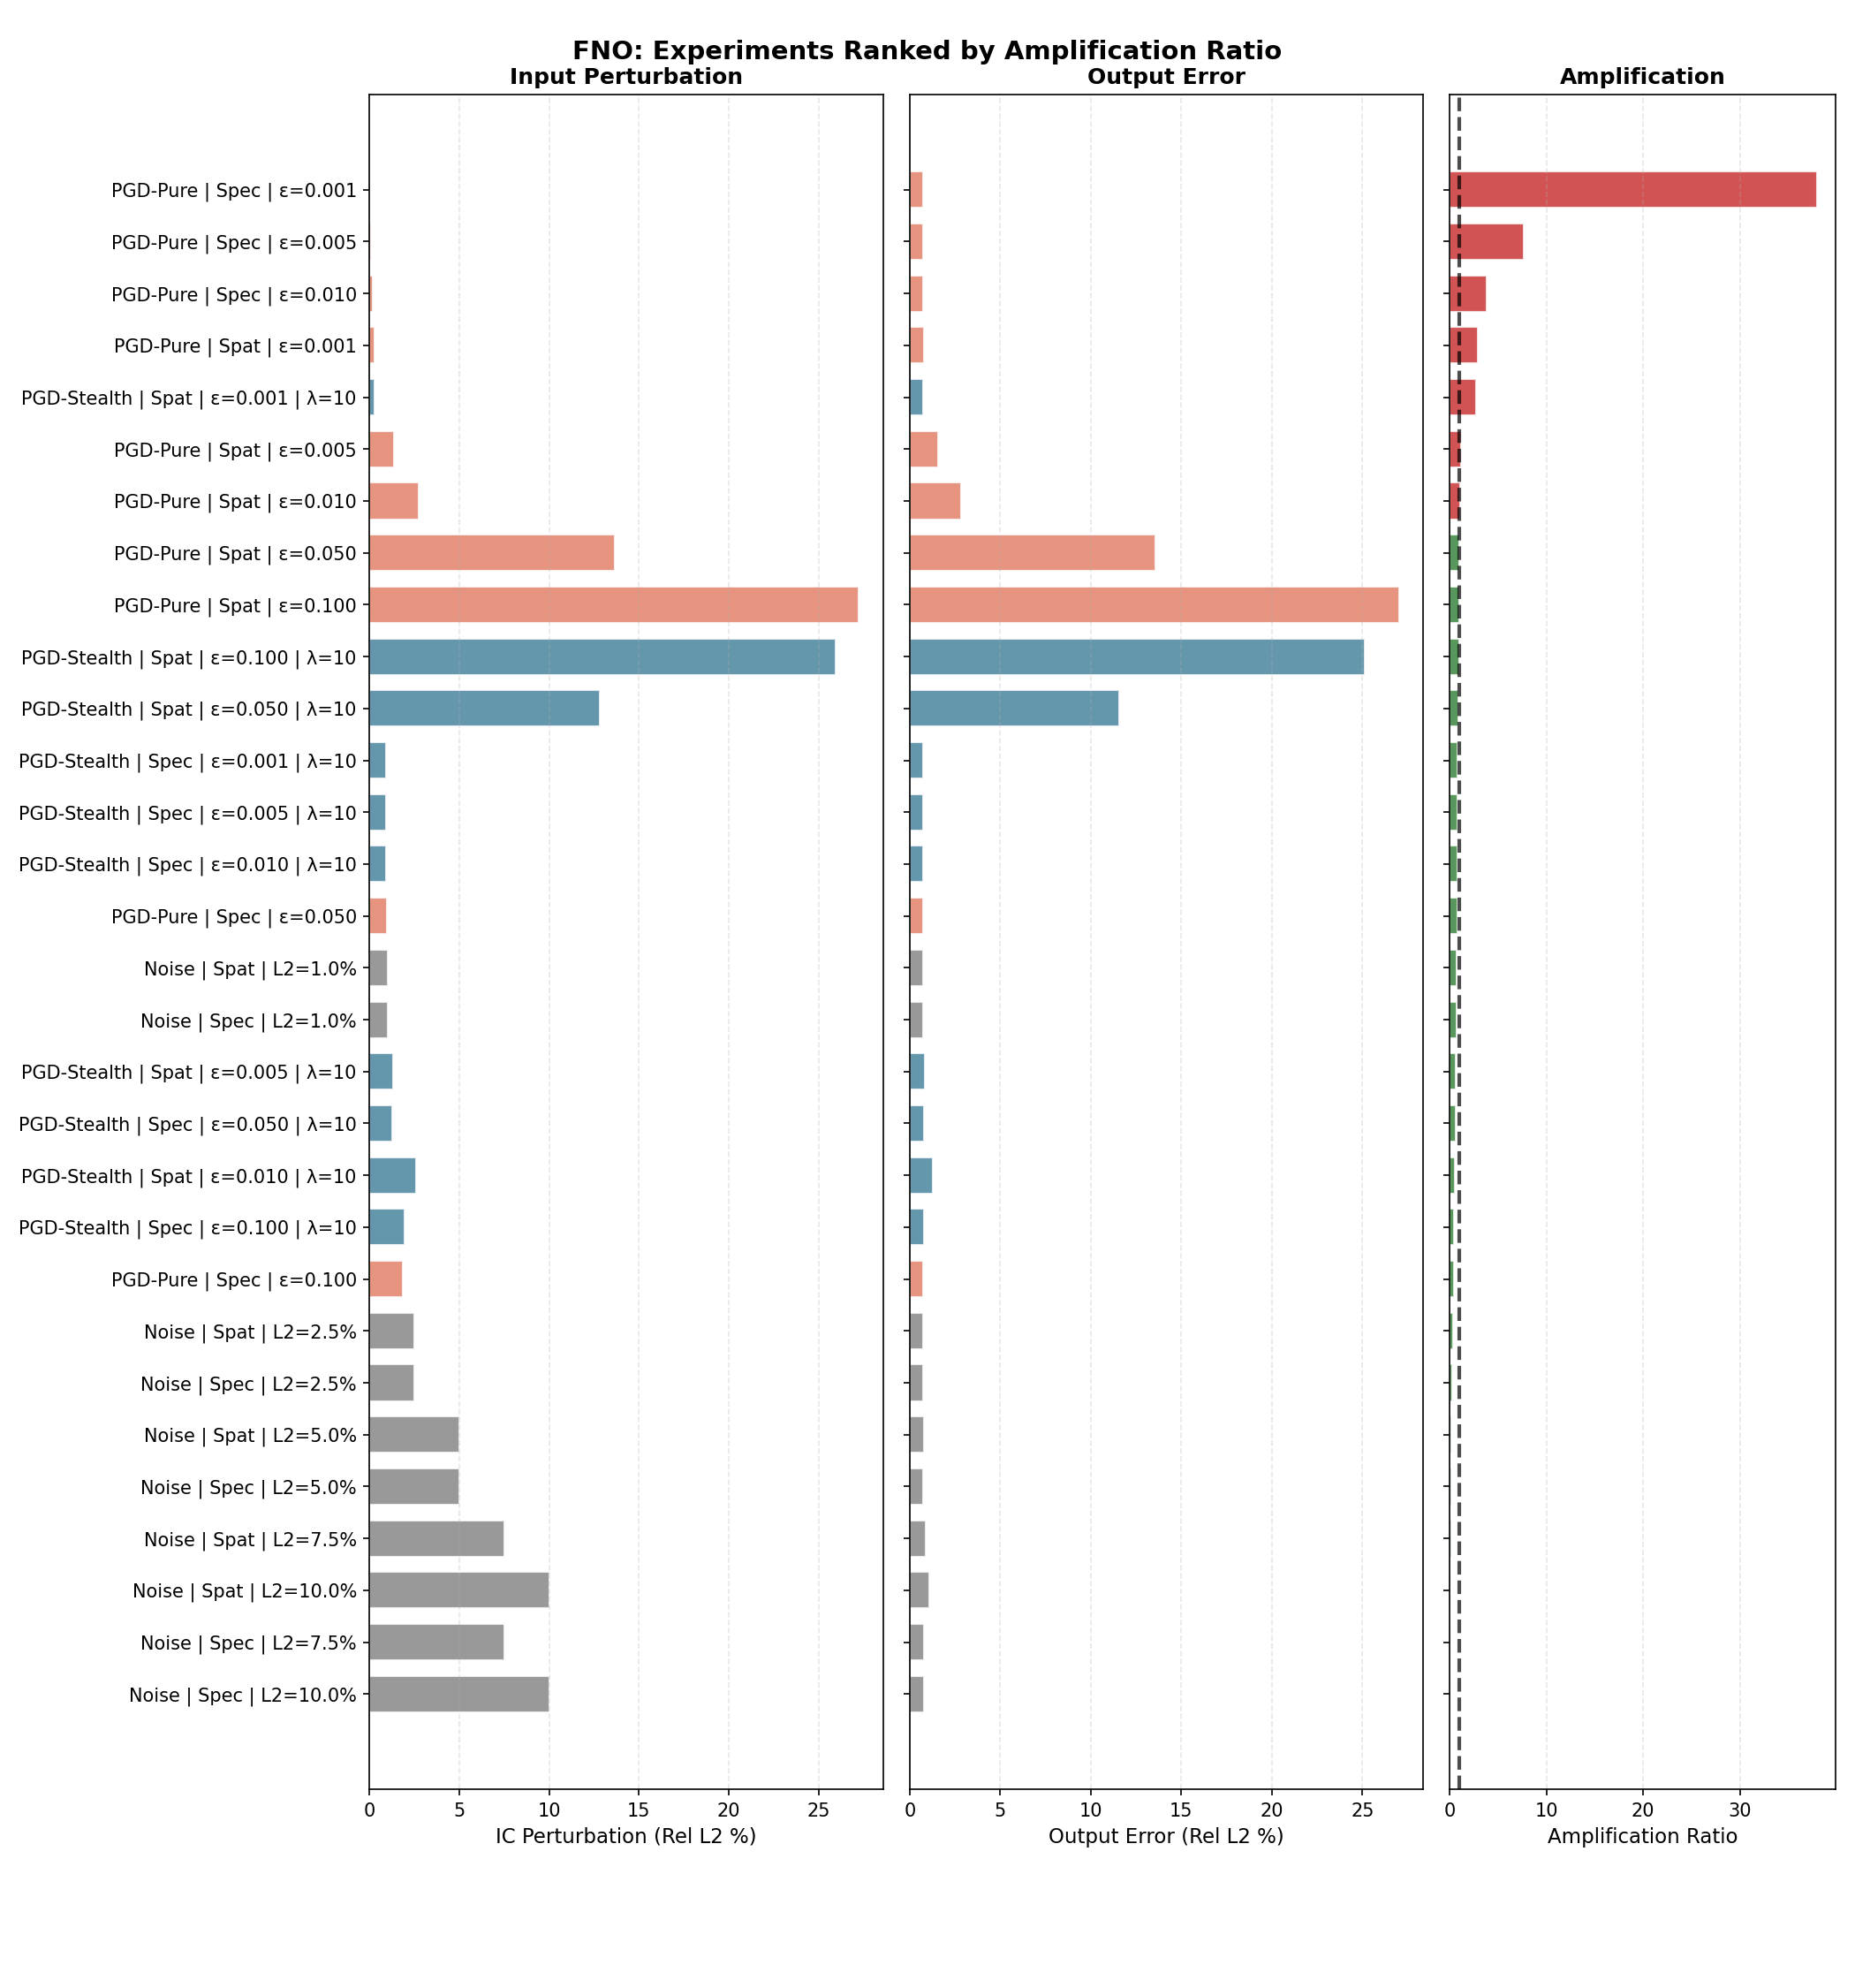

The data file committed next to this chart (first rows):
Label, Category, Domain, Epsilon, Lambda_PDE, IC_Pert_Rel, Adv_L2, Amp_Ratio
Noise | Spec | L2=10.0%, Noise, Spectral, , 0.0, 0.1, 0.008064, 0.08064
Noise | Spec | L2=7.5%, Noise, Spectral, , 0.0, 0.075, 0.007707, 0.1028
Noise | Spat | L2=10.0%, Noise, Spatial, , 0.0, 0.1, 0.01064, 0.1064
Noise | Spat | L2=7.5%, Noise, Spatial, , 0.0, 0.075, 0.009085, 0.1211
Noise | Spec | L2=5.0%, Noise, Spectral, , 0.0, 0.05, 0.007414, 0.1483
Noise | Spat | L2=5.0%, Noise, Spatial, , 0.0, 0.05, 0.008103, 0.1621
Noise | Spec | L2=2.5%, Noise, Spectral, , 0.0, 0.025, 0.007277, 0.2911
Noise | Spat | L2=2.5%, Noise, Spatial, , 0.0, 0.025, 0.007465, 0.2986
PGD-Pure | Spec | ε=0.100, PGD-Pure, Spectral, 0.1, 0.0, 0.01866, 0.007473, 0.4006
PGD-Stealth | Spec | ε=0.100 | λ=10, PGD-Stealth, Spectral, 0.1, 10.0, 0.01927, 0.007784, 0.4039
PGD-Stealth | Spat | ε=0.010 | λ=10, PGD-Stealth, Spatial, 0.01, 10.0, 0.02581, 0.01259, 0.488
PGD-Stealth | Spec | ε=0.050 | λ=10, PGD-Stealth, Spectral, 0.05, 10.0, 0.01255, 0.007646, 0.6092
PGD-Stealth | Spat | ε=0.005 | λ=10, PGD-Stealth, Spatial, 0.005, 10.0, 0.01319, 0.008499, 0.6444
Noise | Spec | L2=1.0%, Noise, Spectral, , 0.0, 0.01, 0.007224, 0.7224
Noise | Spat | L2=1.0%, Noise, Spatial, , 0.0, 0.01, 0.007227, 0.7227
PGD-Pure | Spec | ε=0.050, PGD-Pure, Spectral, 0.05, 0.0, 0.009374, 0.007287, 0.7775
PGD-Stealth | Spec | ε=0.010 | λ=10, PGD-Stealth, Spectral, 0.01, 10.0, 0.009246, 0.007584, 0.8202
PGD-Stealth | Spec | ε=0.005 | λ=10, PGD-Stealth, Spectral, 0.005, 10.0, 0.009145, 0.007584, 0.8293
PGD-Stealth | Spec | ε=0.001 | λ=10, PGD-Stealth, Spectral, 0.001, 10.0, 0.009119, 0.007584, 0.8317
PGD-Stealth | Spat | ε=0.050 | λ=10, PGD-Stealth, Spatial, 0.05, 10.0, 0.1282, 0.1158, 0.9037
PGD-Stealth | Spat | ε=0.100 | λ=10, PGD-Stealth, Spatial, 0.1, 10.0, 0.2594, 0.2512, 0.9686
PGD-Pure | Spat | ε=0.100, PGD-Pure, Spatial, 0.1, 0.0, 0.2726, 0.2702, 0.9915
PGD-Pure | Spat | ε=0.050, PGD-Pure, Spatial, 0.05, 0.0, 0.1363, 0.1356, 0.9944
PGD-Pure | Spat | ε=0.010, PGD-Pure, Spatial, 0.01, 0.0, 0.02731, 0.02858, 1.046
PGD-Pure | Spat | ε=0.005, PGD-Pure, Spatial, 0.005, 0.0, 0.01366, 0.01579, 1.156
PGD-Stealth | Spat | ε=0.001 | λ=10, PGD-Stealth, Spatial, 0.001, 10.0, 0.002716, 0.007313, 2.693
PGD-Pure | Spat | ε=0.001, PGD-Pure, Spatial, 0.001, 0.0, 0.002733, 0.007963, 2.914
PGD-Pure | Spec | ε=0.010, PGD-Pure, Spectral, 0.01, 0.0, 0.001893, 0.007216, 3.811
PGD-Pure | Spec | ε=0.005, PGD-Pure, Spectral, 0.005, 0.0, 0.0009411, 0.007216, 7.668
PGD-Pure | Spec | ε=0.001, PGD-Pure, Spectral, 0.001, 0.0, 0.0001901, 0.007212, 37.95
